Run: headless pygame with SDL's dummy video driver; simulated clock (each Clock.tick advances the game by its frame time, no real sleeping); random seed 0; keys injected as events and as key.get_pressed() state; no mouse input.
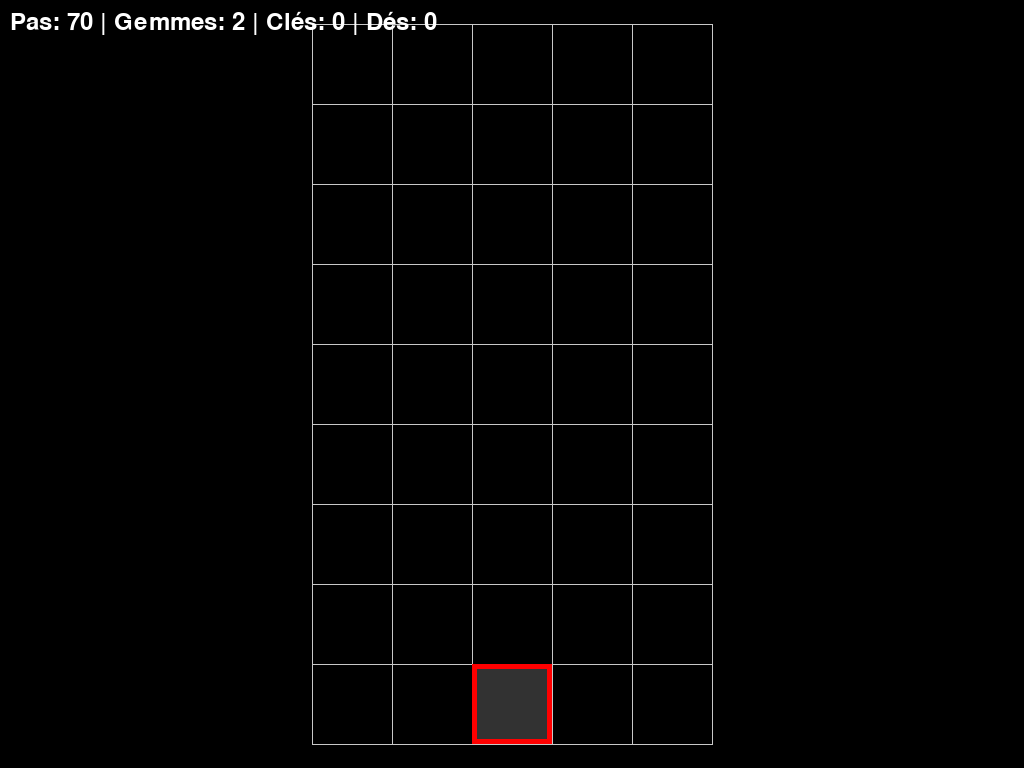
Frame 1 of 4 · flips 1–60 · no input
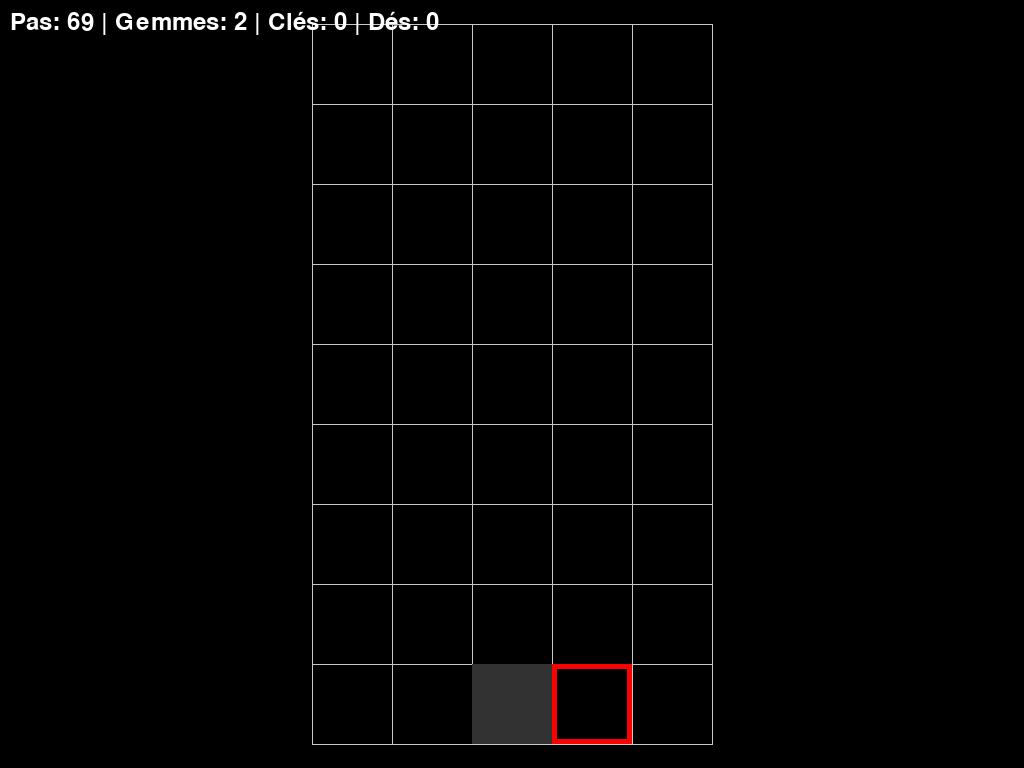
Frame 2 of 4 · flips 61–180 · tapped SPACE, RETURN · held RIGHT (→), D
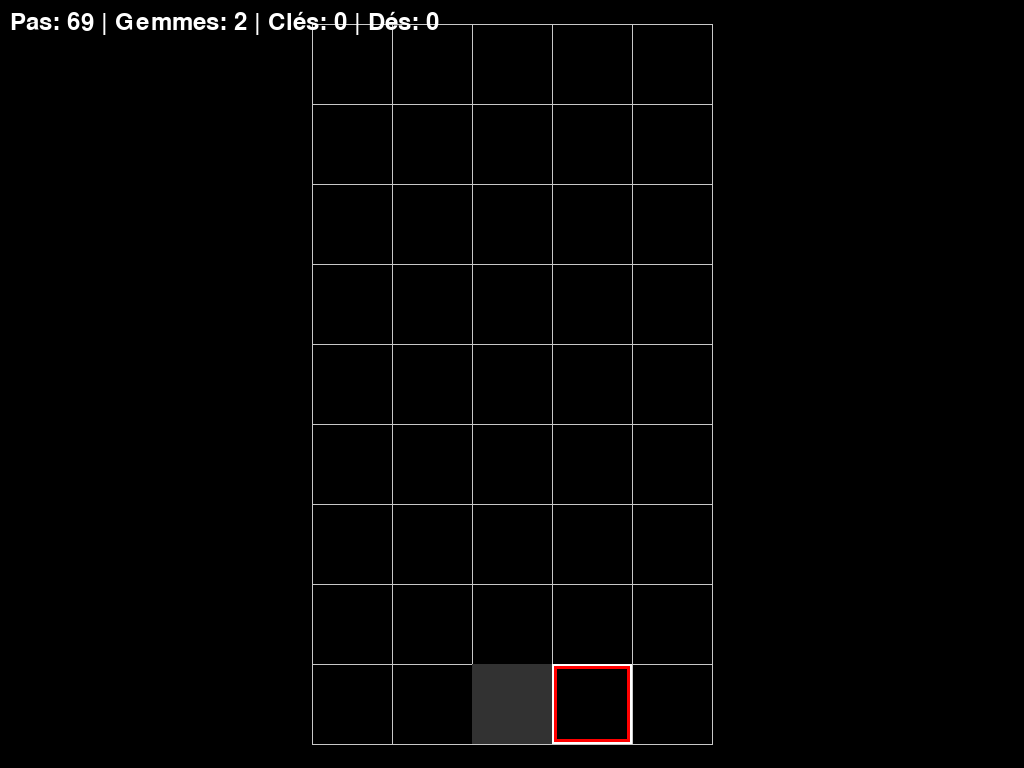
Frame 3 of 4 · flips 181–300 · held DOWN (↓), S
Frame 4 of 4 · flips 301–420 · held LEFT (←), A, UP (↑), W · screen same as frame 2, image omitted

The pygame program that drew these frames:

import pygame

#  Initialisation de Pygame 
pygame.init()

#  Constantes du jeu 
MANOR_WIDTH = 5   # 5 colonnes
MANOR_HEIGHT = 9  # 9 rangées
GRID_SIZE = 80    # Taille de chaque case de la grille en pixels

# Couleurs 
WHITE = (255, 255, 255)
BLACK = (0, 0, 0)
GRAY = (200, 200, 200)
PLAYER_COLOR = (255, 0, 0)  # Rouge pour le curseur du joueur
RED = (255, 0, 0)
SELECTION_COLOR = (255, 255, 255)

# Configuration de la fenêtre (Plein écran)
screen = pygame.display.set_mode((0, 0), pygame.FULLSCREEN) 
SCREEN_WIDTH = screen.get_width()
SCREEN_HEIGHT = screen.get_height()
pygame.display.set_caption("Projet Blue Prince (simplifié)")

# Variables pour la position du joueur (en cases de grille)
player_x = 2
player_y = 8

# Variables pour la SÉLECTION de la cible
# 'target' représente la case que le joueur vise
target_x = player_x
target_y = player_y
selected_direction = None # Reste à None si aucune direction n'est choisie

# Variables de l'inventaire du joueur
player_steps = 70 
player_gems = 2
player_keys = 0
player_dice = 0


# Boucle de jeu principale
running = True
while running:
    # Gestion des événements
    for event in pygame.event.get():
        if event.type == pygame.QUIT:
            running = False
        
        if event.type == pygame.KEYDOWN:
            
            if event.key == pygame.K_ESCAPE:
                running = False
            
            # Logique de SÉLECTION (ZQSD)
            # ZQSD ne fait que changer la 'target'
            
            if event.key == pygame.K_z:  # Haut
                selected_direction = 'up'
                target_x = player_x
                target_y = max(0, player_y - 1) 
            elif event.key == pygame.K_s: # Bas
                selected_direction = 'down'
                target_x = player_x
                target_y = min(MANOR_HEIGHT - 1, player_y + 1)
            elif event.key == pygame.K_q: # Gauche
                selected_direction = 'left'
                target_x = max(0, player_x - 1)
                target_y = player_y 
            elif event.key == pygame.K_d: # Droite
                selected_direction = 'right'
                target_x = min(MANOR_WIDTH - 1, player_x + 1)
                target_y = player_y
            
            # Logique de VALIDATION (Espace / Entrée)
            # C'est ICI qu'on bouge et qu'on perd un pas
            
            elif event.key == pygame.K_SPACE or event.key == pygame.K_RETURN:
                
                # On vérifie qu'une direction est bien sélectionnée
                # ET que la cible n'est pas la case où on est déjà
                if selected_direction is not None and (target_x != player_x or target_y != player_y):
                    
                    # (Plus tard, vous ajouterez ici la vérification des portes, 
                    # des clés, etc.)
                    
                    # Mouvement validé !
                    player_x = target_x # Le joueur prend la position de la cible
                    player_y = target_y
                    player_steps -= 1 # On perd 1 pas
                    
                    # print(f"Mouvement validé ! Pas restants: {player_steps}")
                    
                    # On réinitialise la sélection
                    selected_direction = None
                    target_x = player_x
                    target_y = player_y
                
                # Si la sélection est invalide (même case)
                else:
                    selected_direction = None
                    target_x = player_x
                    target_y = player_y
            
            # Si on appuie sur une autre touche, on annule la sélection
            else:
                 selected_direction = None
                 target_x = player_x
                 target_y = player_y


    # Logique de fin de partie (défaite)
    if player_steps <= 0:
        screen.fill(BLACK)
        font_large = pygame.font.Font(None, 100)
        perdu_text = font_large.render("Perdu !", True, RED)
        perdu_rect = perdu_text.get_rect(center=(SCREEN_WIDTH // 2, SCREEN_HEIGHT // 2))
        screen.blit(perdu_text, perdu_rect)
        pygame.display.flip()
        pygame.time.wait(3000)
        running = False
        continue 


    # Affichage (si le jeu n'est pas fini)
    screen.fill(BLACK) 

    # Calculer le décalage pour centrer la grille
    grid_total_width = MANOR_WIDTH * GRID_SIZE
    grid_total_height = MANOR_HEIGHT * GRID_SIZE
    start_x = (SCREEN_WIDTH - grid_total_width) // 2
    start_y = (SCREEN_HEIGHT - grid_total_height) // 2

    # Dessiner la grille 5x9
    for x_idx in range(MANOR_WIDTH + 1):
        x_pos = start_x + x_idx * GRID_SIZE
        pygame.draw.line(screen, GRAY, (x_pos, start_y), (x_pos, start_y + grid_total_height))
    for y_idx in range(MANOR_HEIGHT + 1):
        y_pos = start_y + y_idx * GRID_SIZE
        pygame.draw.line(screen, GRAY, (start_x, y_pos), (start_x + grid_total_width, y_pos))

    # Dessiner les pièces (Exemple: "Entrance Hall")
    piece_rect = pygame.Rect(start_x + 2 * GRID_SIZE, start_y + 8 * GRID_SIZE, GRID_SIZE, GRID_SIZE)
    pygame.draw.rect(screen, (50, 50, 50), piece_rect) 

    # 1. Dessiner le curseur du JOUEUR (sa position ACTUELLE)
    player_pixel_x = start_x + player_x * GRID_SIZE
    player_pixel_y = start_y + player_y * GRID_SIZE
    player_cursor = pygame.Rect(player_pixel_x, player_pixel_y, GRID_SIZE, GRID_SIZE)
    pygame.draw.rect(screen, PLAYER_COLOR, player_cursor, 5)  # Trait rouge épais

    # 2. Dessiner le curseur de SÉLECTION (la CIBLE)
    if selected_direction is not None:
        target_pixel_x = start_x + target_x * GRID_SIZE
        target_pixel_y = start_y + target_y * GRID_SIZE
        target_cursor = pygame.Rect(target_pixel_x, target_pixel_y, GRID_SIZE, GRID_SIZE)
        # On le dessine en blanc, avec un trait plus fin
        pygame.draw.rect(screen, SELECTION_COLOR, target_cursor, 2) 

    # Afficher l'inventaire
    font = pygame.font.Font(None, 36)
    inventory_text_str = f"Pas: {player_steps} | Gemmes: {player_gems} | Clés: {player_keys} | Dés: {player_dice}"
    inventory_text = font.render(inventory_text_str, True, WHITE)
    screen.blit(inventory_text, (10, 10)) 

    # Mettre à jour l'affichage
    pygame.display.flip()

# Quitter Pygame
pygame.quit()
